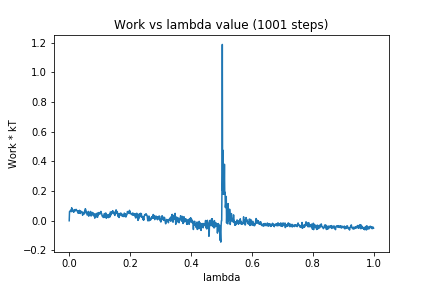

Values plotted in this chart, from the file beside it:
0, 0.0
1, 0.06172
2, 0.06163
3, 0.06226
4, 0.0694
5, 0.07137
6, 0.07142
7, 0.06115
8, 0.08761
9, 0.07978
10, 0.0737
11, 0.06933
12, 0.06629
13, 0.06134
14, 0.06342
15, 0.05705
16, 0.07406
17, 0.06786
18, 0.07512
19, 0.06849
20, 0.06655
21, 0.06841
22, 0.07604
23, 0.07609
24, 0.07174
25, 0.06847
26, 0.06618
27, 0.06606
28, 0.05451
29, 0.06678
30, 0.05042
31, 0.0504
32, 0.06221
33, 0.05372
34, 0.07052
35, 0.05235
36, 0.05732
37, 0.04893
38, 0.06468
39, 0.06218
40, 0.05943
41, 0.06076
42, 0.0612
43, 0.05481
44, 0.03709
45, 0.05061
46, 0.04854
47, 0.05017
48, 0.05389
49, 0.05813
50, 0.04603
51, 0.06793
52, 0.06059
53, 0.08115
54, 0.07115
55, 0.07073
56, 0.053
57, 0.05866
58, 0.05462
59, 0.03828
60, 0.03958
... 940 more rows
